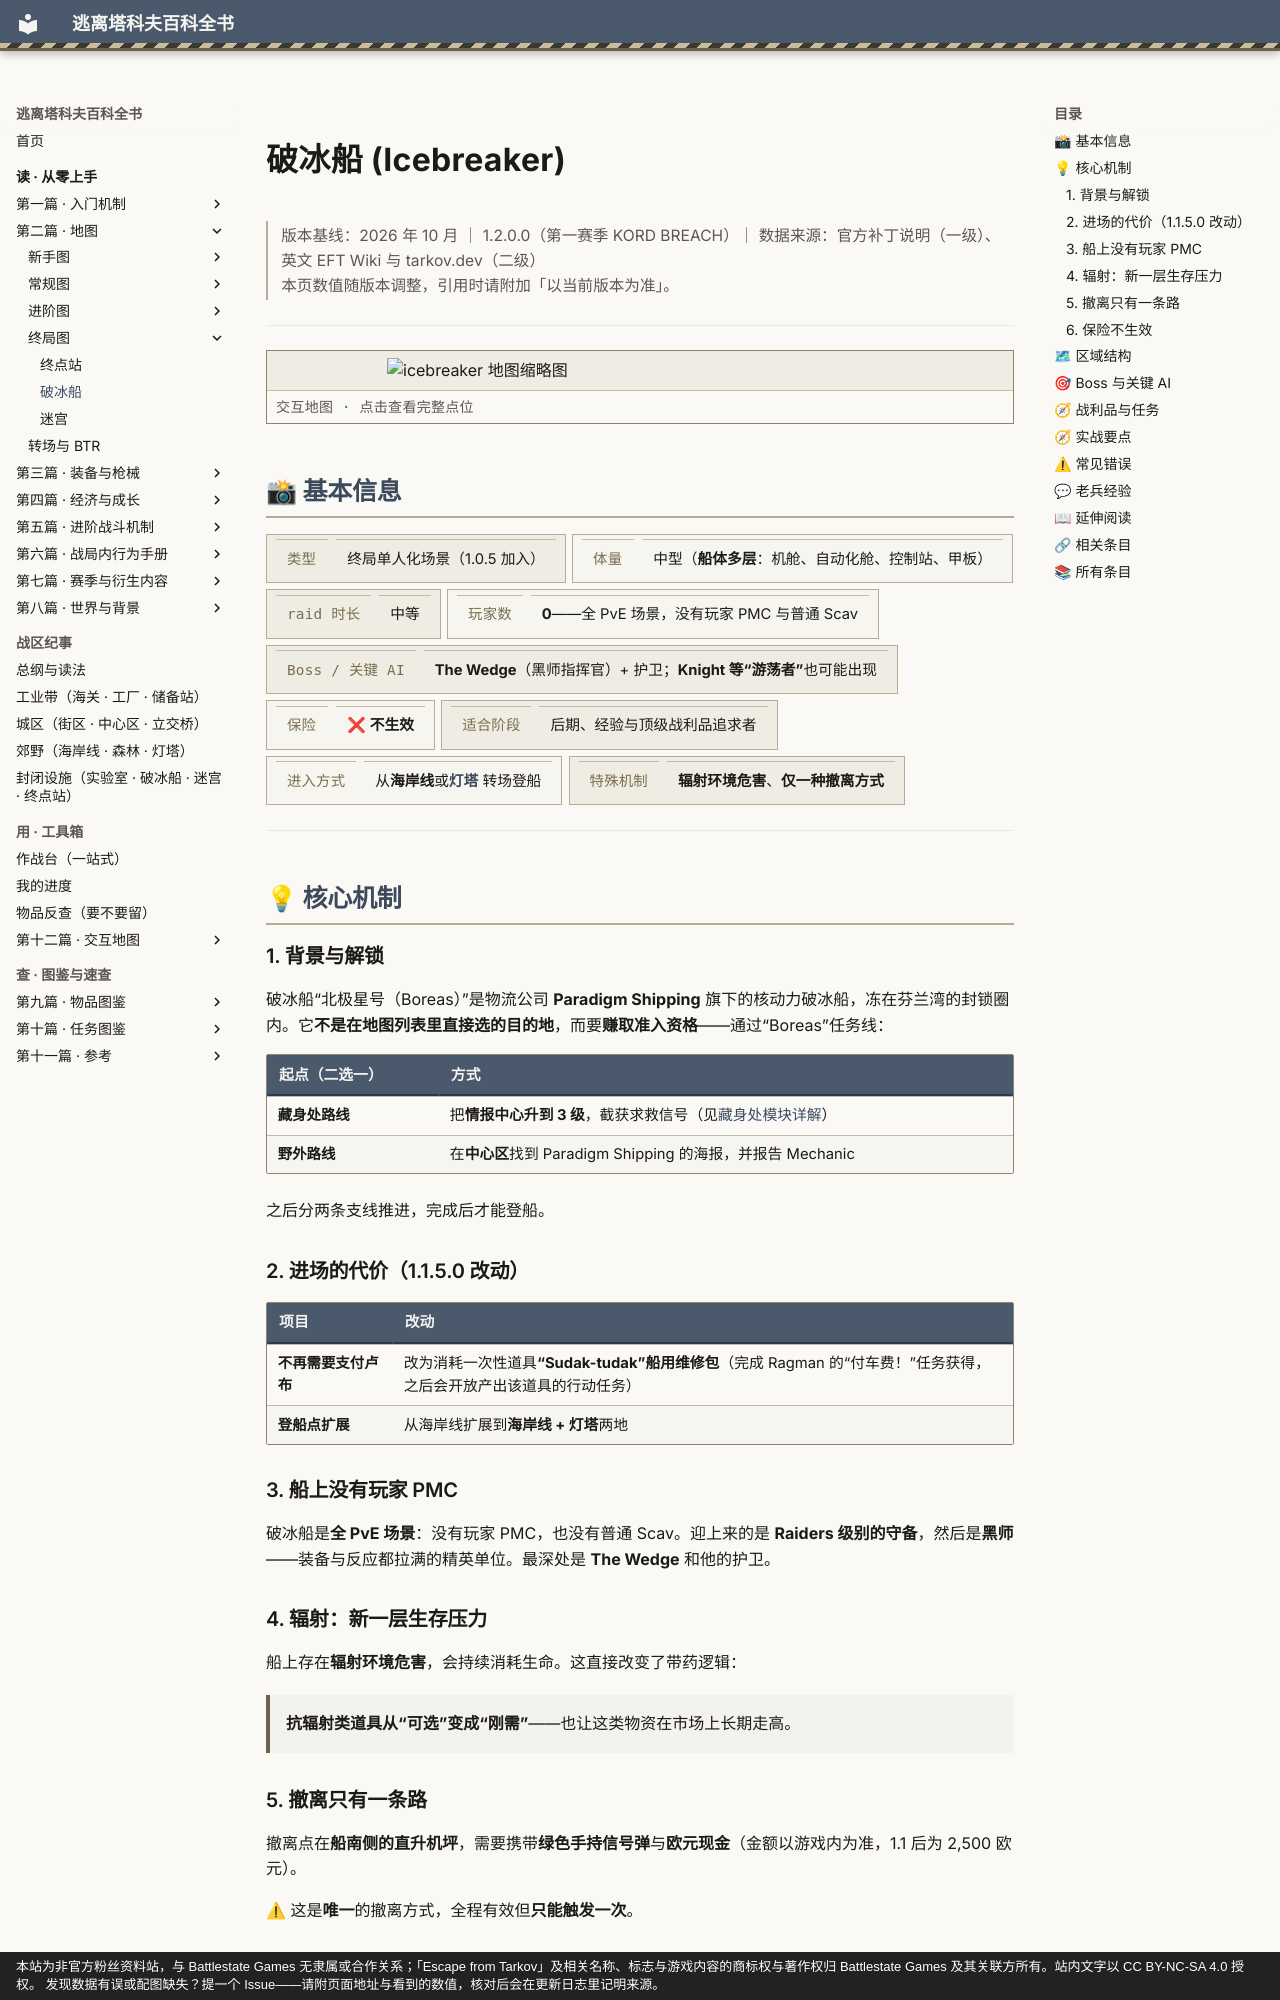

repository: GTX950L/tarkov-encyclopedia · page: entries/icebreaker/index.html · generator: mkdocs · copyright: 本站为非官方粉丝资料站，与 Battlestate Games 无隶属或合作关系；「Escape from Tarkov」及相关名称、标志与游戏内容的商标权与著作权归 Battlestate Games 及其关联方所有。站内文字以 CC BY-NC-SA 4.0 授权。 发现数据有误或配图缺失？提一个 Issue——请附页面地址与看到的数值，核对后会在更新日志里记明来源。

---
description: "破冰船：破冰船“北极星号（Boreas）”是物流公司 Paradigm Shipping 旗下的核动力破冰船，冻在芬兰湾的封锁圈…"  # 自动生成
tags:
  - 地图
  - 终局
  - 后期
---
# 破冰船 (Icebreaker)

<div class="tk-ver" data-search-exclude markdown>

> 版本基线：2026 年 10 月 ｜ 1.2.0.0（第一赛季 KORD BREACH）｜ 数据来源：官方补丁说明（一级）、英文 EFT Wiki 与 tarkov.dev（二级）  
> 本页数值随版本调整，引用时请附加「以当前版本为准」。

</div>

<a id="top"></a>

---

<div class="tk-entry-map" data-search-exclude>
<a href="../maps/icebreaker.md">
<img src="../assets/maps/thumbs/icebreaker.png" alt="icebreaker 地图缩略图" loading="lazy" decoding="async">
<span class="tk-entry-map__cap">交互地图 · 点击查看完整点位</span>
</a>
</div>

## 📸 基本信息

<div class="tk-kv-wrap" markdown>

| 项目 | 信息 |
|------|------|
| **类型** | 终局单人化场景（1.0.5 加入） |
| **体量** | 中型（**船体多层**：机舱、自动化舱、控制站、甲板） |
| **raid 时长** | 中等 |
| **玩家数** | **0**——全 PvE 场景，没有玩家 PMC 与普通 Scav |
| **Boss / 关键 AI** | **The Wedge**（黑师指挥官）+ 护卫；**Knight 等“游荡者”**也可能出现 |
| **保险** | ❌ **不生效** |
| **适合阶段** | 后期、经验与顶级战利品追求者 |
| **进入方式** | 从**海岸线**或**[灯塔](lighthouse.md)** 转场登船 |
| **特殊机制** | **辐射环境危害**、**仅一种撤离方式** |

</div>

---

## 💡 核心机制

### 1. 背景与解锁

破冰船“北极星号（Boreas）”是物流公司 **Paradigm Shipping** 旗下的核动力破冰船，冻在芬兰湾的封锁圈内。它**不是在地图列表里直接选的目的地**，而要**赚取准入资格**——通过“Boreas”任务线：

| 起点（二选一） | 方式 |
|----------------|------|
| **藏身处路线** | 把**情报中心升到 3 级**，截获求救信号（见[藏身处模块详解](hideout-modules.md)） |
| **野外路线** | 在**中心区**找到 Paradigm Shipping 的海报，并报告 Mechanic |

之后分两条支线推进，完成后才能登船。

### 2. 进场的代价（1.1.5.0 改动）

| 项目 | 改动 |
|------|------|
| **不再需要支付卢布** | 改为消耗一次性道具**“Sudak-tudak”船用维修包**（完成 Ragman 的“付车费！”任务获得，之后会开放产出该道具的行动任务） |
| **登船点扩展** | 从海岸线扩展到**海岸线 + 灯塔**两地 |
